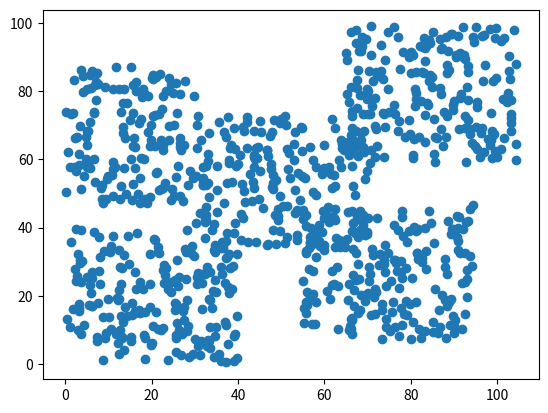

Here is the Python script that generated this plot:
import random
import math
import matplotlib.pyplot as plt

f = open('data.txt', 'w')
plt.ion()
# N = int(input())

N = 1000
LENGTH = 100
WIDTH = 100
K = 5

posx = []
posy = []

centerx = []
centery = []

# for i in range(K):
# 	centerx.append(random.random() * LENGTH)
# 	centery.append(random.random() * WIDTH)

centerx = [20, 75, 10, 85, 50]
centery = [20, 27, 67, 79, 54]

for i in range(K):
	for j in range(int(N / K)):
		x = (random.random() - 0.5) * (LENGTH / 2.5)
		y = (random.random() - 0.5) * (WIDTH / 2.5)

		if x + centerx[i] < 0 or y + centery[i] < 0:
			continue
		posx.append(x + centerx[i])
		posy.append(y + centery[i])
		f.write('{} {}\n'.format(x + centerx[i], y + centery[i]))

plt.scatter(posx, posy)
plt.show()
plt.savefig('data.jpg')
plt.pause(3)
plt.clf()
